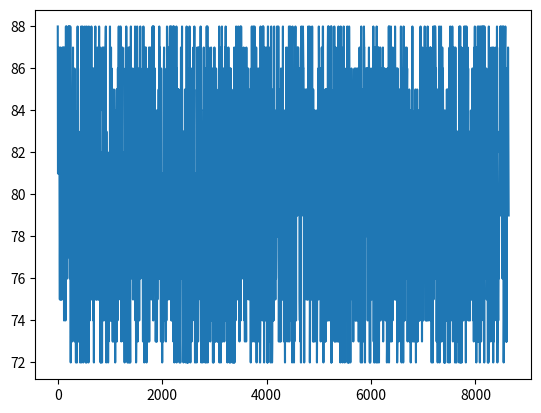

Python code for this plot: (Note: this script raises an exception after producing the figure.)
from typing import List
import random
import matplotlib.pyplot as plt

class normal_heart():
    def normal_heartbeat (
        self,
        heart_average: int,
        heartrate_list: List,
        time_day: int, 
        window: int,
        flow_variance: float
    ):
        '''explanation of parameters

        here the time is counted as days, and actual time should be counted as seconds in the algorithm
        here the window is the time interval that is expected in seconds
        '''   

        actual_time_second = 3600*24*time_day  # actual time in seconds
        length = int(actual_time_second/window)
        for i in range(0,length):
            heartrate_list.append(random.randint(heart_average*(1-flow_variance), heart_average*(1+flow_variance)))
            ''' here set the value of variance to +- 10% of possible average
            '''

        return (list(heartrate_list), length)

if __name__ == "__main__":
    heart_average = 80 # assume that average heart rate is 
    heartrate_list = list() # create a list that is empty
    time_day = 0.1 # 2 days
    window = 4 # 4 seconds
    normal_heart = normal_heart()
    heartrate_normal, time_length = normal_heart.normal_heartbeat(
        heart_average, 
        heartrate_list, 
        time_day, 
        window,
        0.1, # assume 10% varying of heartbeat data
    )
    time_x = [window*i for i in range(0,time_length)]
    plt.figure()
    plt.plot(time_x, heartrate_normal)
    plt.show()
    plt.savefig('./final_output/normal.png')
    #plt.plot(time_x, np.transpose(final))
    
    